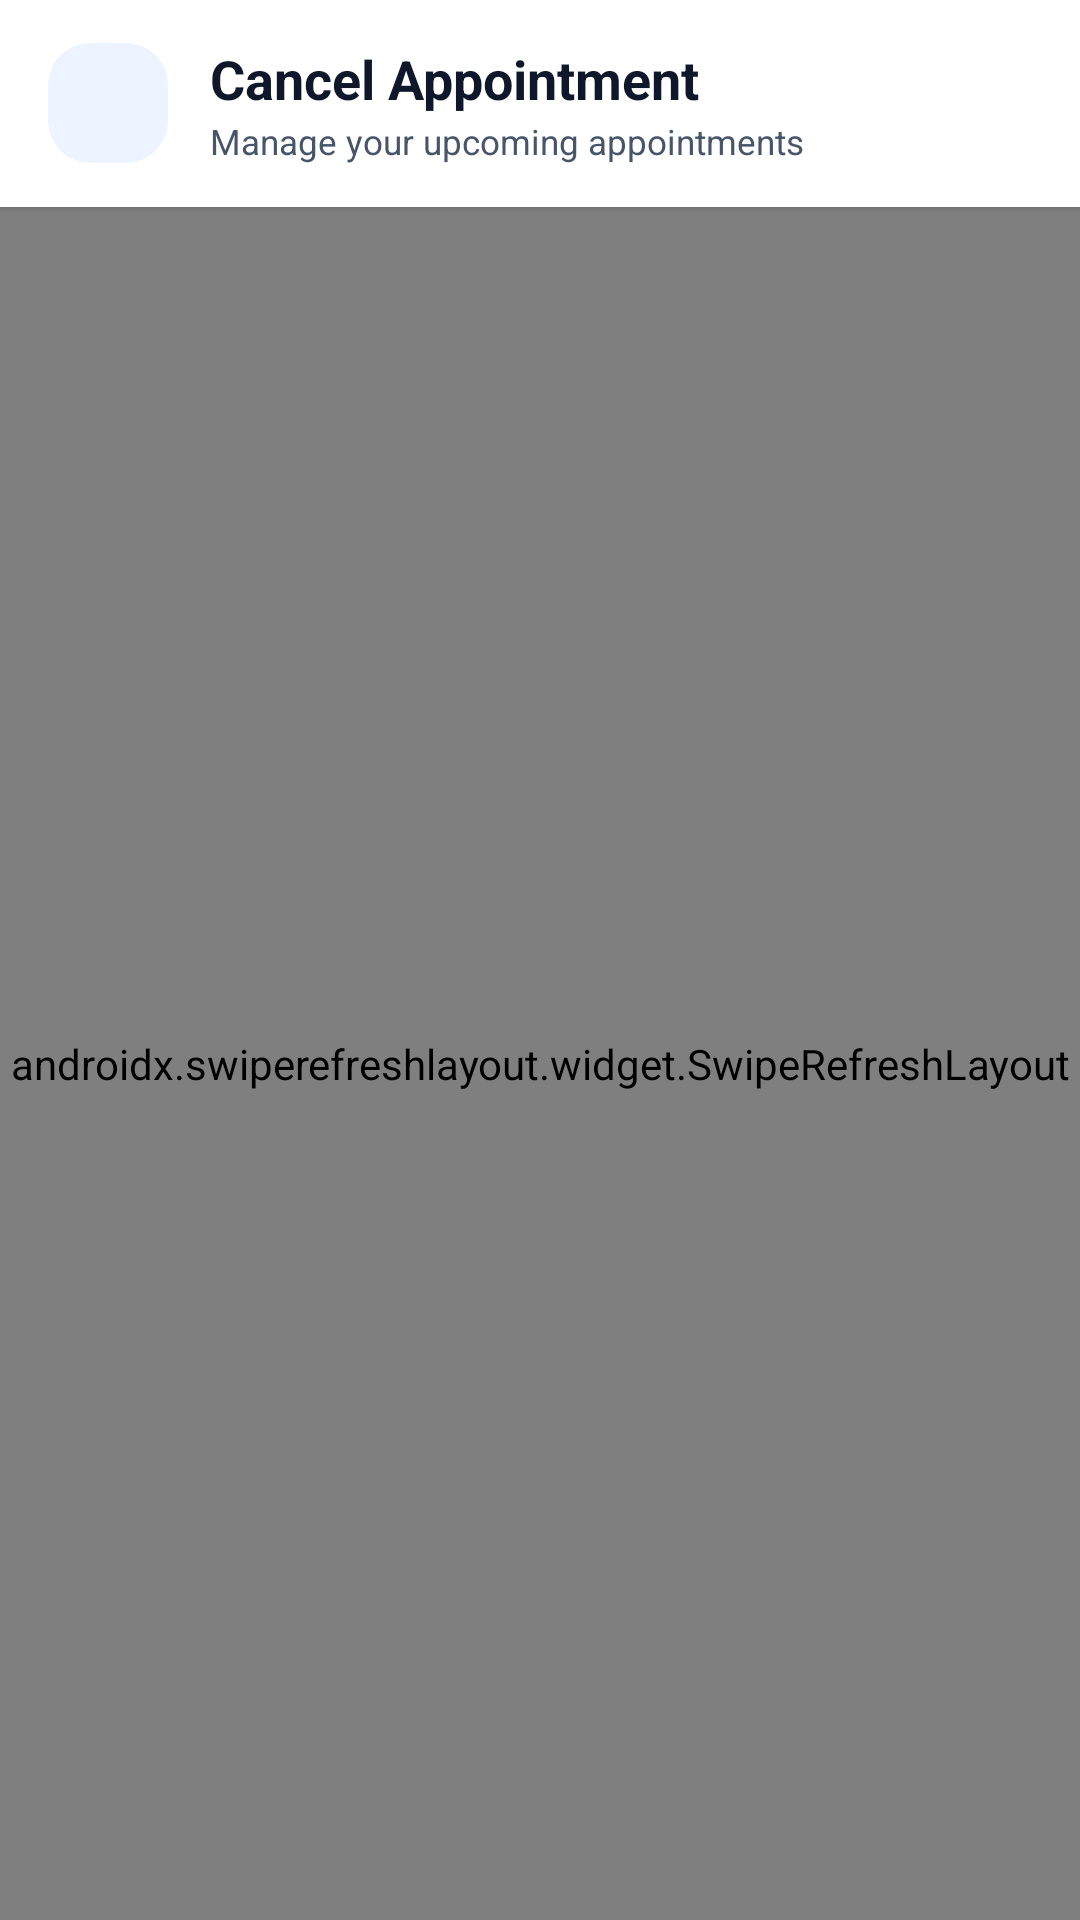

This screen was rendered from an Android layout file. Write that file and the resources it references.
<!-- AndroidManifest.xml: application theme Theme.CareWell -->
<!-- res/layout/activity_cancel_appointment.xml -->
<?xml version="1.0" encoding="utf-8"?>
<LinearLayout xmlns:android="http://schemas.android.com/apk/res/android"
    xmlns:app="http://schemas.android.com/apk/res-auto"
    android:layout_width="match_parent"
    android:layout_height="match_parent"
    android:background="@color/background_light"
    android:fitsSystemWindows="true"
    android:orientation="vertical">

    
    <com.google.android.material.card.MaterialCardView
        android:layout_width="match_parent"
        android:layout_height="wrap_content"
        app:cardBackgroundColor="@color/surface_white"
        app:cardCornerRadius="0dp"
        app:cardElevation="2dp"
        app:strokeWidth="0dp">

        <RelativeLayout
            android:layout_width="match_parent"
            android:layout_height="wrap_content"
            android:paddingHorizontal="16dp"
            android:paddingVertical="14dp">

            <FrameLayout
                android:id="@+id/fl_back"
                android:layout_width="40dp"
                android:layout_height="40dp"
                android:layout_alignParentStart="true"
                android:layout_centerVertical="true"
                android:background="@drawable/bg_squircle_icon"
                android:clickable="true"
                android:focusable="true"
                android:foreground="?attr/selectableItemBackgroundBorderless">

                <ImageView
                    android:layout_width="20dp"
                    android:layout_height="20dp"
                    android:layout_gravity="center"
                    android:contentDescription="Back button"
                    android:src="@drawable/ic_back"
                    app:tint="@color/text_primary" />
            </FrameLayout>

            <LinearLayout
                android:layout_width="wrap_content"
                android:layout_height="wrap_content"
                android:layout_centerVertical="true"
                android:layout_marginStart="14dp"
                android:layout_toEndOf="@id/fl_back"
                android:orientation="vertical">

                <TextView
                    android:layout_width="wrap_content"
                    android:layout_height="wrap_content"
                    android:text="Cancel Appointment"
                    android:textColor="@color/text_primary"
                    android:textSize="18sp"
                    android:textStyle="bold" />

                <TextView
                    android:layout_width="wrap_content"
                    android:layout_height="wrap_content"
                    android:layout_marginTop="1dp"
                    android:text="Manage your upcoming appointments"
                    android:textColor="@color/text_secondary"
                    android:textSize="11.5sp" />
            </LinearLayout>

        </RelativeLayout>

    </com.google.android.material.card.MaterialCardView>

    <androidx.swiperefreshlayout.widget.SwipeRefreshLayout
        android:id="@+id/swipe_refresh_layout"
        android:layout_width="match_parent"
        android:layout_height="match_parent">

        <FrameLayout
            android:layout_width="match_parent"
            android:layout_height="match_parent">

            
            <com.facebook.shimmer.ShimmerFrameLayout
                android:id="@+id/shimmer_cancel_appointments"
                android:layout_width="match_parent"
                android:layout_height="match_parent"
                android:padding="16dp"
                android:visibility="gone">

                <LinearLayout
                    android:layout_width="match_parent"
                    android:layout_height="wrap_content"
                    android:orientation="vertical">

                    <include layout="@layout/shimmer_appointment_card" />
                    <include layout="@layout/shimmer_appointment_card" />
                    <include layout="@layout/shimmer_appointment_card" />
                </LinearLayout>
            </com.facebook.shimmer.ShimmerFrameLayout>

            
            <androidx.recyclerview.widget.RecyclerView
                android:id="@+id/rv_cancellable_appointments"
                android:layout_width="match_parent"
                android:layout_height="match_parent"
                android:clipToPadding="false"
                android:paddingHorizontal="16dp"
                android:paddingTop="16dp"
                android:paddingBottom="24dp" />

            
            <LinearLayout
                android:id="@+id/ll_empty_state"
                android:layout_width="match_parent"
                android:layout_height="wrap_content"
                android:layout_gravity="center"
                android:gravity="center"
                android:orientation="vertical"
                android:padding="32dp"
                android:visibility="gone">

                <ImageView
                    android:id="@+id/iv_empty_icon"
                    android:layout_width="80dp"
                    android:layout_height="80dp"
                    android:contentDescription="No cancellable appointments"
                    android:src="@drawable/ic_calendar_cancel"
                    app:tint="@color/text_muted" />

                <TextView
                    android:id="@+id/tv_empty_title"
                    android:layout_width="wrap_content"
                    android:layout_height="wrap_content"
                    android:layout_marginTop="16dp"
                    android:text="No Cancellable Appointments"
                    android:textColor="@color/text_primary"
                    android:textSize="17sp"
                    android:textStyle="bold" />

                <TextView
                    android:id="@+id/tv_empty_subtitle"
                    android:layout_width="wrap_content"
                    android:layout_height="wrap_content"
                    android:layout_marginTop="6dp"
                    android:gravity="center"
                    android:text="You don't have any upcoming active appointments eligible for cancellation."
                    android:textColor="@color/text_secondary"
                    android:textSize="13sp" />

                <com.google.android.material.button.MaterialButton
                    android:id="@+id/btn_retry"
                    android:layout_width="wrap_content"
                    android:layout_height="wrap_content"
                    android:layout_marginTop="16dp"
                    android:text="Try Again"
                    android:textColor="@color/white"
                    android:visibility="gone"
                    app:backgroundTint="@color/primary"
                    app:cornerRadius="8dp" />

            </LinearLayout>

        </FrameLayout>

    </androidx.swiperefreshlayout.widget.SwipeRefreshLayout>

</LinearLayout>
<!-- res/layout/shimmer_appointment_card.xml (included above) -->
<?xml version="1.0" encoding="utf-8"?>
<com.google.android.material.card.MaterialCardView xmlns:android="http://schemas.android.com/apk/res/android"
    xmlns:app="http://schemas.android.com/apk/res-auto"
    android:layout_width="match_parent"
    android:layout_height="wrap_content"
    android:layout_marginHorizontal="16dp"
    android:layout_marginVertical="8dp"
    app:cardBackgroundColor="@color/surface_white"
    app:cardCornerRadius="18dp"
    app:cardElevation="2dp"
    app:strokeColor="@color/card_stroke"
    app:strokeWidth="1dp">

    <LinearLayout
        android:layout_width="match_parent"
        android:layout_height="wrap_content"
        android:orientation="vertical"
        android:padding="16dp">

        <LinearLayout
            android:layout_width="match_parent"
            android:layout_height="wrap_content"
            android:orientation="horizontal">

            <View
                android:layout_width="60dp"
                android:layout_height="64dp"
                android:background="#CBD5E1" />

            <LinearLayout
                android:layout_width="0dp"
                android:layout_height="wrap_content"
                android:layout_marginStart="14dp"
                android:layout_weight="1"
                android:orientation="vertical">

                <View
                    android:layout_width="140dp"
                    android:layout_height="14dp"
                    android:background="#CBD5E1" />

                <View
                    android:layout_width="90dp"
                    android:layout_height="10dp"
                    android:layout_marginTop="6dp"
                    android:background="#E2E8F0" />

                <View
                    android:layout_width="60dp"
                    android:layout_height="10dp"
                    android:layout_marginTop="6dp"
                    android:background="#E2E8F0" />

            </LinearLayout>

        </LinearLayout>

        <View
            android:layout_width="match_parent"
            android:layout_height="1dp"
            android:layout_marginVertical="12dp"
            android:background="@color/divider" />

        <LinearLayout
            android:layout_width="match_parent"
            android:layout_height="wrap_content"
            android:orientation="horizontal">

            <View
                android:layout_width="0dp"
                android:layout_height="36dp"
                android:layout_marginEnd="8dp"
                android:layout_weight="1"
                android:background="#E2E8F0" />

            <View
                android:layout_width="0dp"
                android:layout_height="36dp"
                android:layout_weight="1"
                android:background="#E2E8F0" />
        </LinearLayout>

    </LinearLayout>

</com.google.android.material.card.MaterialCardView>
<!-- resources referenced by this layout -->
<resources>
  <color name="background_light">#F8FAFC</color>
  <color name="card_stroke">#E2E8F0</color>
  <color name="divider">#F1F5F9</color>
  <color name="primary">#152C69</color>
  <color name="surface_white">#FFFFFF</color>
  <color name="text_muted">#94A3B8</color>
  <color name="text_primary">#0F172A</color>
  <color name="text_secondary">#475569</color>
  <color name="white">#FFFFFF</color>
  <!-- drawable bg_squircle_icon (drawable) -->
  <?xml version="1.0" encoding="utf-8"?>
  <shape xmlns:android="http://schemas.android.com/apk/res/android"
      android:shape="rectangle">
      <solid android:color="@color/primary_light" />
      <corners android:radius="14dp" />
  </shape>
  <style name="Theme.CareWell" parent="Base.Theme.CareWell" />
  <color name="primary_light">#EEF4FF</color>
  <color name="transparent">#00000000</color>
  <style name="Base.Theme.CareWell" parent="Theme.Material3.Light.NoActionBar">
          <item name="colorPrimary">@color/primary</item>
          <item name="colorPrimaryVariant">@color/primary_dark</item>
          <item name="colorOnPrimary">@color/white</item>
          <item name="colorSecondary">@color/secondary</item>
          <item name="colorSecondaryVariant">@color/secondary</item>
          <item name="colorOnSecondary">@color/white</item>
          <item name="android:statusBarColor">@color/white</item>
          <item name="android:windowLightStatusBar">true</item>
          <item name="android:windowBackground">@color/background_light</item>
          <item name="colorSecondaryContainer">@color/primary_light</item>
          <item name="colorOnSecondaryContainer">@color/primary</item>
          <item name="android:navigationBarColor">@color/white</item>
          <item name="android:windowLightNavigationBar" tools:targetApi="o_mr1">true</item>
          <item name="bottomNavigationStyle">@style/Widget.App.BottomNavigationView</item>
      </style>
  <color name="primary_dark">#0D1D47</color>
  <color name="secondary">#2563EB</color>
  <style name="Widget.App.BottomNavigationView" parent="Widget.Material3.BottomNavigationView">
          <item name="itemIconSize">22dp</item>
          <item name="itemPaddingTop">10dp</item>
          <item name="itemPaddingBottom">8dp</item>
          <item name="itemIconTint">@color/bottom_nav_item_color</item>
          <item name="itemTextColor">@color/bottom_nav_item_color</item>
          <item name="itemRippleColor">@color/primary_light</item>
          <item name="labelVisibilityMode">labeled</item>
          <item name="itemActiveIndicatorStyle">@null</item>
          <item name="itemTextAppearanceActive">@style/TextAppearance.App.BottomNav.Active</item>
          <item name="itemTextAppearanceInactive">@style/TextAppearance.App.BottomNav.Inactive</item>
      </style>
  <style name="TextAppearance.App.BottomNav.Active" parent="TextAppearance.Material3.LabelMedium">
          <item name="android:textSize">11sp</item>
          <item name="android:fontFamily">sans-serif-medium</item>
          <item name="android:textStyle">bold</item>
          <item name="android:textColor">@color/secondary</item>
          <item name="android:includeFontPadding">false</item>
      </style>
  <style name="TextAppearance.App.BottomNav.Inactive" parent="TextAppearance.Material3.LabelMedium">
          <item name="android:textSize">11sp</item>
          <item name="android:fontFamily">sans-serif</item>
          <item name="android:textColor">@color/text_muted</item>
          <item name="android:includeFontPadding">false</item>
      </style>
</resources>
